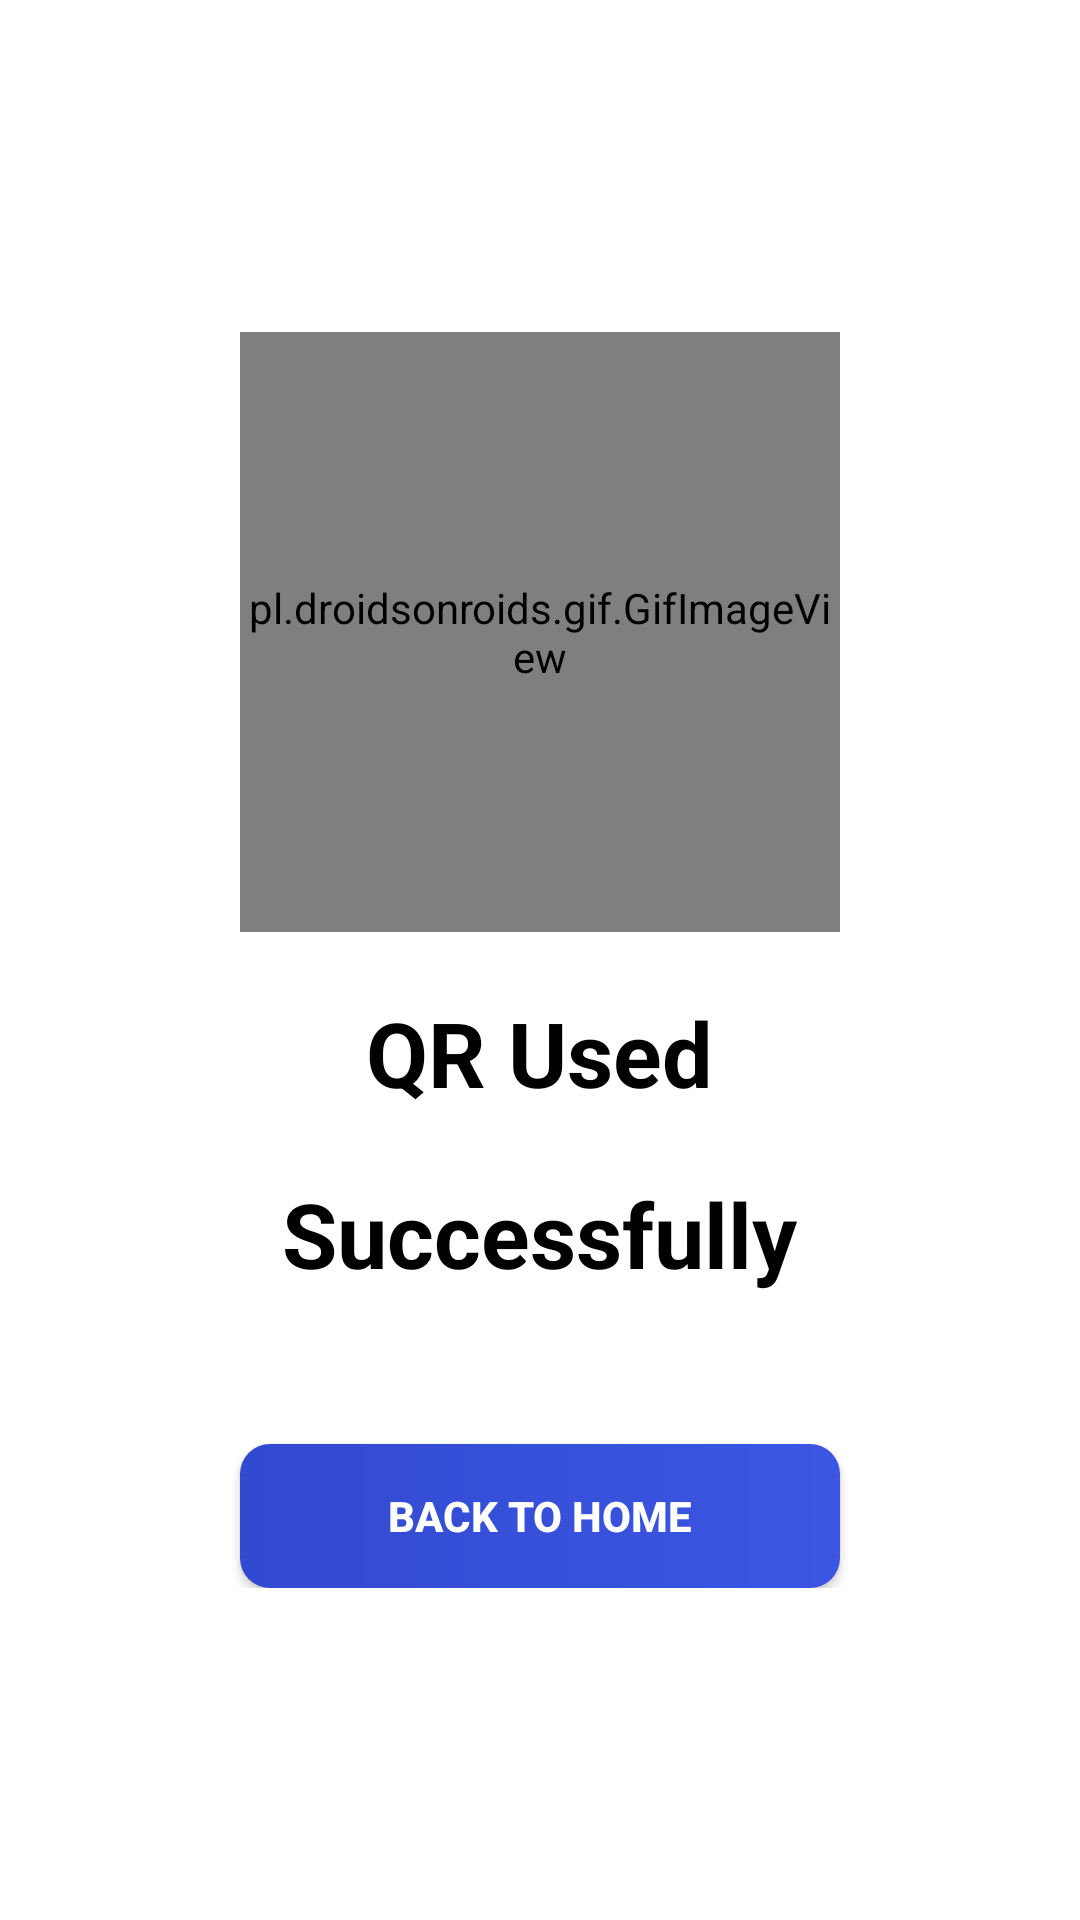

This screen was rendered from an Android layout file. Write that file and the resources it references.
<!-- AndroidManifest.xml: application theme Theme.QrCodeScanner -->
<!-- res/layout/activity_success_fully_screen.xml -->
<?xml version="1.0" encoding="utf-8"?>
<RelativeLayout xmlns:android="http://schemas.android.com/apk/res/android"
    xmlns:app="http://schemas.android.com/apk/res-auto"
    xmlns:tools="http://schemas.android.com/tools"
    android:layout_width="match_parent"
    android:layout_height="match_parent"
    tools:context=".SuccessFullyScreen"
    android:forceDarkAllowed="false"
    android:background="@color/white">

    <LinearLayout
        android:layout_width="match_parent"
        android:layout_height="wrap_content"
        android:orientation="vertical"
        android:layout_centerInParent="true">

        <pl.droidsonroids.gif.GifImageView
        android:layout_width="200dp"
        android:layout_height="200dp"
        android:background="#fff"
        android:src="@drawable/success_th"
            android:layout_gravity="center"/>

        <TextView
            android:layout_width="wrap_content"
            android:layout_height="wrap_content"
            android:text="QR Used"
            android:layout_gravity="center"
            android:textSize="30sp"
            android:textColor="@color/black"
            android:textStyle="bold"
            android:layout_marginTop="20dp">

        </TextView>

        

        <TextView
            android:layout_width="wrap_content"
            android:layout_height="wrap_content"
            android:text="Successfully"
            android:textSize="30sp"
            android:layout_gravity="center"
            android:textColor="@color/black"
            android:textStyle="bold"
            android:layout_marginTop="20dp">

        </TextView>

        <Button
            android:id="@+id/btn_backToHome"
            android:layout_width="200dp"
            android:layout_height="wrap_content"
            android:background="@drawable/backgroundservices"
            android:layout_gravity="center"
            android:layout_marginTop="50dp"
            android:text="Back To Home"
            android:textStyle="bold"
            android:textColor="@color/white"></Button>
    </LinearLayout>

</RelativeLayout>
<!-- resources referenced by this layout -->
<resources>
  <!-- drawable backgroundservices (drawable) -->
  <?xml version="1.0" encoding="utf-8"?>
  <shape xmlns:android="http://schemas.android.com/apk/res/android"
      android:shape="rectangle">
  
      <gradient
          android:startColor="#324ACF"
          android:endColor="#3C56E4"></gradient>
  
      <corners android:radius="10dp"></corners>
  
  
  </shape>
  <style name="Theme.QrCodeScanner" parent="Theme.AppCompat.Light">
          
          <item name="colorPrimary">@color/purple_500</item>
          <item name="colorPrimaryVariant">@color/purple_700</item>
          <item name="colorOnPrimary">@color/white</item>
          
          <item name="colorSecondary">@color/teal_200</item>
          <item name="colorSecondaryVariant">@color/teal_700</item>
          <item name="colorOnSecondary">@color/black</item>
          
          <item name="android:statusBarColor">?attr/colorPrimaryVariant</item>
          
          <item name="android:forceDarkAllowed" tools:targetApi="q">false</item>\
  
      </style>
  <!-- not gathered from this repository: default colours our renderer supplied (Android Studio template values) -->
  <color name="purple_500">#FF6200EE</color>
  <color name="purple_700">#FF3700B3</color>
  <color name="teal_200">#FF03DAC5</color>
  <color name="teal_700">#FF018786</color>
  <color name="black">#FF000000</color>
  <color name="white">#FFFFFFFF</color>
</resources>
